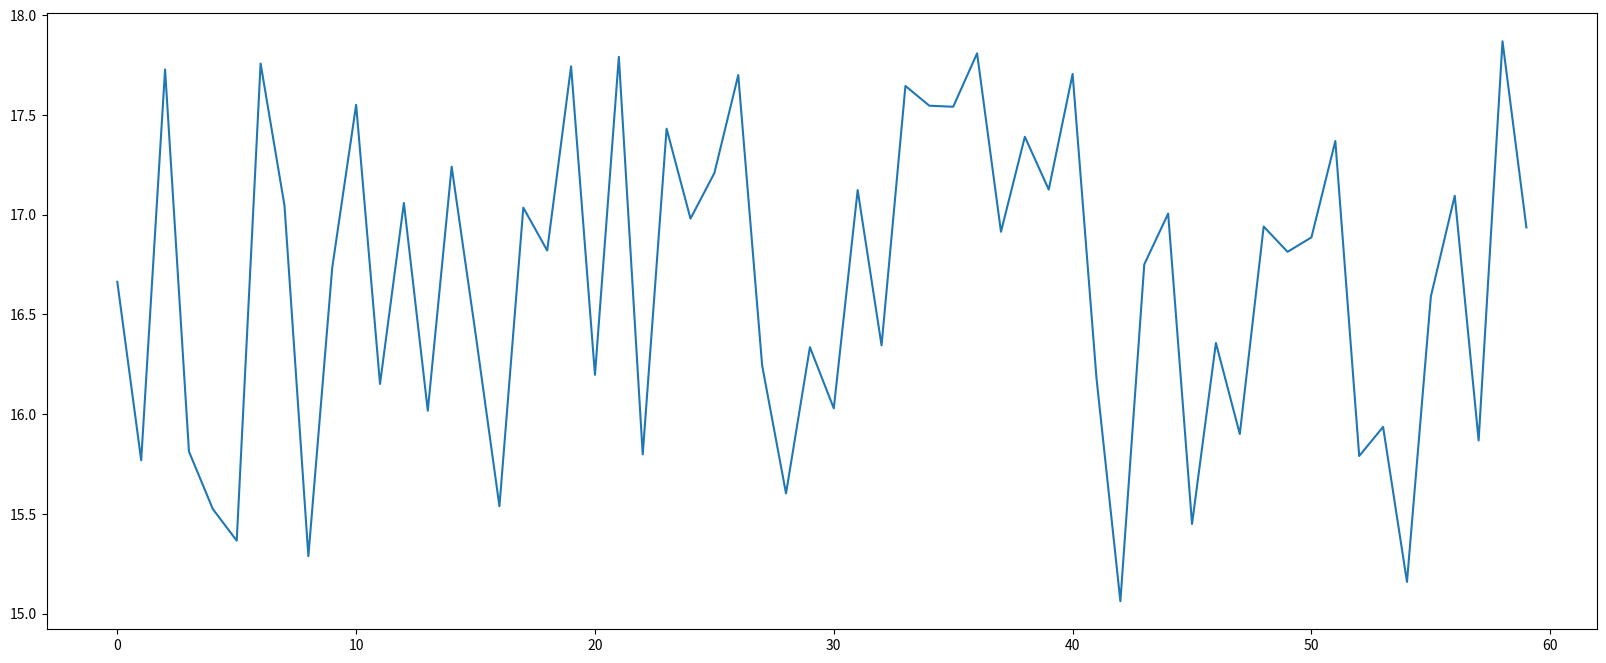

Write Python code to recreate this figure.
import random

import matplotlib.pyplot as plt

x = range(60)
# print(x)
y_shanghai = [random.uniform(15, 18) for i in x]  # 在15-18随机生成小数
# print(y_shanghai)
plt.figure(figsize=(20, 8), dpi=80)  # 绘制画布
plt.plot(x, y_shanghai)  # 绘制x,y轴的点
# x and y must have same first dimension, but have shapes (1,) and (60,),画图的x和y要有相同的第一维
plt.show()  # 展示画布
